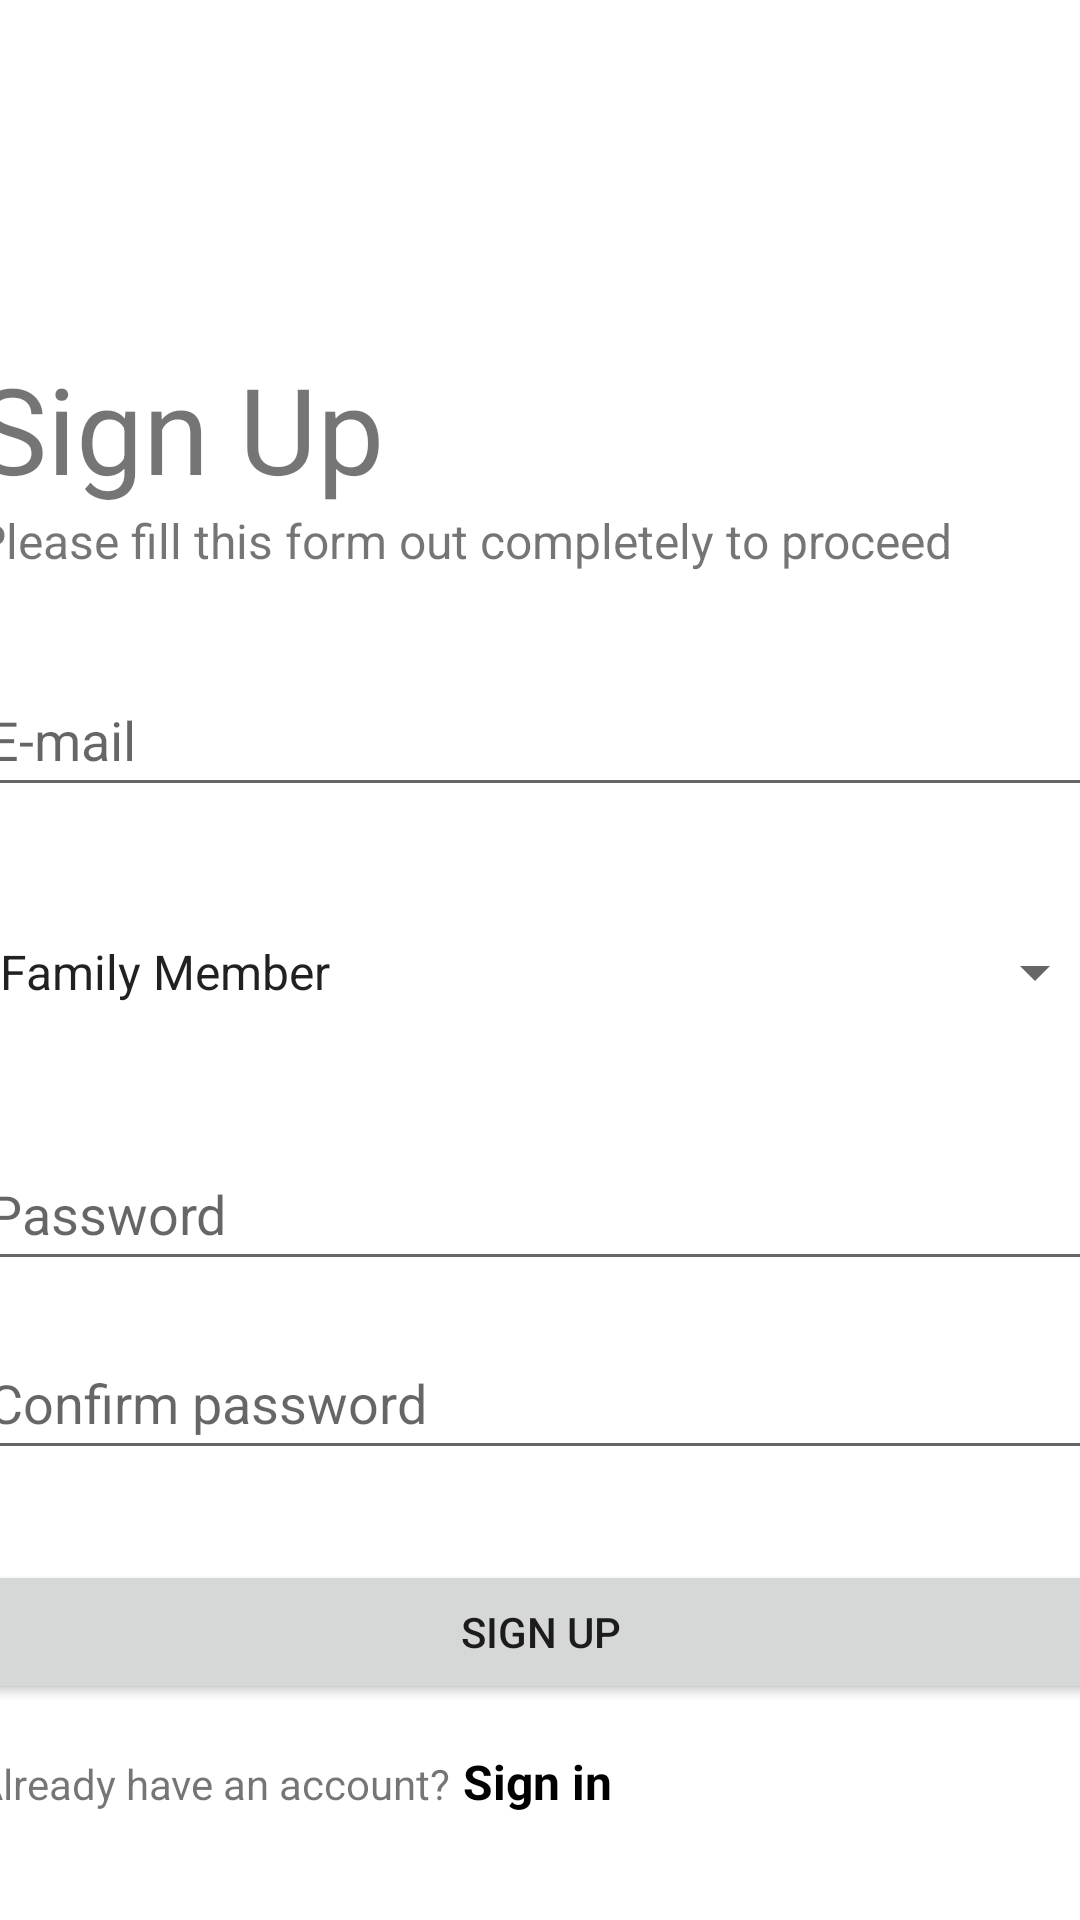

Write the Android layout XML for this screen, with the resource values it uses.
<!-- AndroidManifest.xml: application theme Theme.Project13Application -->
<!-- res/layout/activity_sign_up.xml -->
<?xml version="1.0" encoding="utf-8"?>
<androidx.constraintlayout.widget.ConstraintLayout xmlns:android="http://schemas.android.com/apk/res/android"
    xmlns:app="http://schemas.android.com/apk/res-auto"
    xmlns:tools="http://schemas.android.com/tools"
    android:layout_width="match_parent"
    android:layout_height="match_parent">

    <androidx.cardview.widget.CardView
        android:layout_width="409dp"
        android:layout_height="wrap_content"
        app:layout_constraintBottom_toBottomOf="parent"
        app:layout_constraintEnd_toEndOf="parent"
        app:layout_constraintStart_toStartOf="parent"
        app:layout_constraintTop_toTopOf="parent"
        tools:ignore="TextSizeCheck">

        <LinearLayout
            android:layout_width="match_parent"
            android:layout_height="731dp"
            android:orientation="vertical"
            android:padding="16dp">

            <TextView
                android:id="@+id/signup_textView"
                android:layout_width="wrap_content"
                android:layout_height="wrap_content"
                android:layout_marginTop="100dp"
                android:text="Sign Up"
                android:textSize="40sp" />

            <TextView
                android:id="@+id/signup_caption_textView"
                android:layout_width="wrap_content"
                android:layout_height="wrap_content"
                android:text="Please fill this form out completely to proceed"
                android:textSize="16sp" />

            
            
            
            
            
            
            
            
            
            

            
            
            
            
            
            
            
            
            

            <EditText
                android:id="@+id/editTextEmailAddress"
                android:layout_width="match_parent"
                android:layout_height="wrap_content"
                android:layout_marginTop="30dp"
                android:ems="10"
                android:hint="E-mail"
                android:importantForAutofill="no"
                android:inputType="textEmailAddress"
                android:minHeight="48dp" />

            <Spinner
                android:id="@+id/subscriberTypeSpinner"
                android:layout_width="match_parent"
                android:layout_height="50dp"
                android:layout_marginTop="30dp"
                android:entries="@array/subscriber_types" />

            <EditText
                android:id="@+id/editTextPassword"
                android:layout_width="match_parent"
                android:layout_height="wrap_content"
                android:layout_marginTop="30dp"
                android:autofillHints=""
                android:ems="10"
                android:hint="Password"
                android:inputType="textPassword"
                android:minHeight="48dp" />

            <EditText
                android:id="@+id/editTextConfirmPassword"
                android:layout_width="match_parent"
                android:layout_height="wrap_content"
                android:layout_marginTop="15dp"
                android:autofillHints=""
                android:ems="10"
                android:hint="Confirm password"
                android:inputType="textPassword"
                android:minHeight="48dp" />

            <Button
                android:id="@+id/signup_button"
                android:layout_width="match_parent"
                android:layout_height="wrap_content"
                android:layout_marginTop="30dp"
                android:text="Sign Up" />

            <LinearLayout
                android:layout_width="wrap_content"
                android:layout_height="wrap_content"
                android:orientation="horizontal">

                <TextView
                    android:layout_width="wrap_content"
                    android:layout_height="wrap_content"
                    android:layout_marginTop="15dp"
                    android:text="Already have an account?" />

                <TextView
                    android:id="@+id/navigateToSignInButton"
                    android:layout_width="wrap_content"
                    android:layout_height="wrap_content"
                    android:layout_marginStart="4dp"
                    android:layout_marginTop="15dp"
                    android:text="Sign in"
                    android:textColor="@color/black"
                    android:textSize="16sp"
                    android:textStyle="bold" />
            </LinearLayout>
        </LinearLayout>
    </androidx.cardview.widget.CardView>
</androidx.constraintlayout.widget.ConstraintLayout>
<!-- resources referenced by this layout -->
<resources>
  <string-array name="subscriber_types">
          <item>Family Member</item>
          <item>Caregiver</item>
      </string-array>
  <color name="black">#FF000000</color>
  <style name="Theme.Project13Application" parent="Theme.MaterialComponents.DayNight.DarkActionBar">
          
          <item name="colorPrimary">@color/purple_500</item>
          <item name="colorPrimaryVariant">@color/purple_700</item>
          <item name="colorOnPrimary">@color/white</item>
          
          <item name="colorSecondary">@color/teal_200</item>
          <item name="colorSecondaryVariant">@color/teal_700</item>
          <item name="colorOnSecondary">@color/black</item>
          
          <item name="android:statusBarColor">?attr/colorPrimaryVariant</item>
          
      </style>
  <color name="purple_500">#003CEE</color>
  <color name="purple_700">#0033B3</color>
  <color name="white">#FFFFFFFF</color>
  <color name="teal_200">#DA038B</color>
  <color name="teal_700">#870185</color>
</resources>
